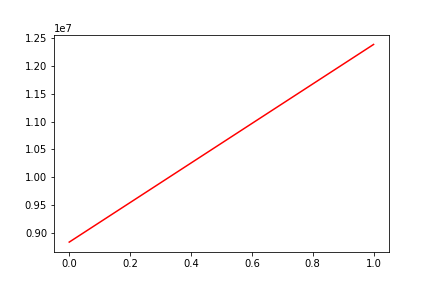

Data behind this chart, as committed beside it:
, date, assets
0, 0, 8834387
1, 20140514, 12388239
